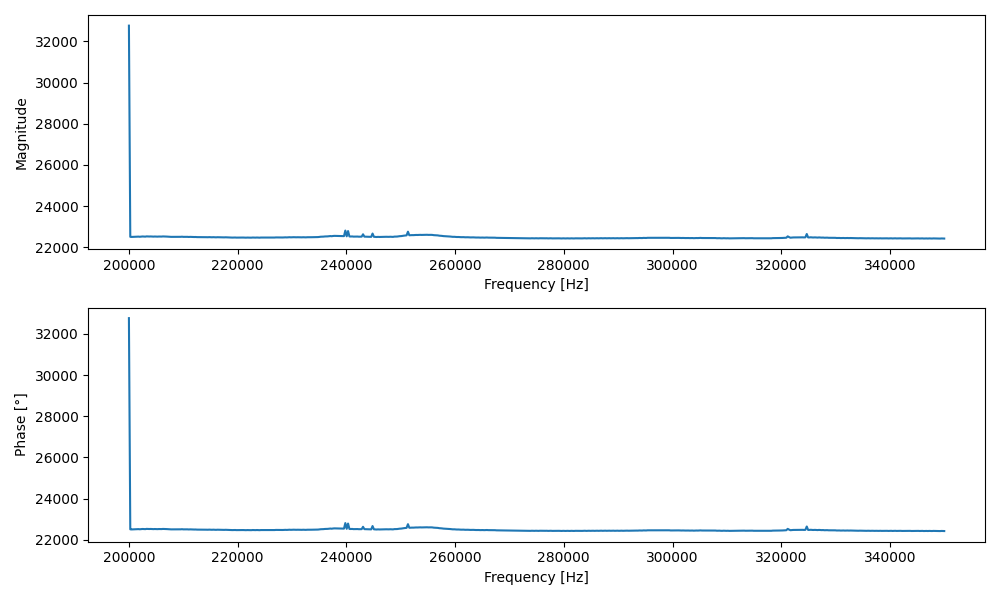

Data behind this chart, as committed beside it:
Frequency [Hz], Magnitude, Phase [°]
200000, 32767, 32767
200250, 22511, 22511
200500, 22506, 22506
200751, 22509, 22509
201001, 22514, 22514
201252, 22510, 22510
201502, 22515, 22515
201752, 22521, 22521
202003, 22514, 22514
202253, 22520, 22520
202504, 22528, 22528
202754, 22525, 22525
203004, 22520, 22520
203255, 22532, 22532
203505, 22529, 22529
203756, 22526, 22526
204006, 22529, 22529
204256, 22525, 22525
204507, 22521, 22521
204757, 22526, 22526
205008, 22523, 22523
205258, 22520, 22520
205508, 22525, 22525
205759, 22524, 22524
206009, 22523, 22523
206260, 22530, 22530
206510, 22528, 22528
206760, 22521, 22521
207011, 22522, 22522
207261, 22516, 22516
207512, 22509, 22509
207762, 22509, 22509
208012, 22509, 22509
208263, 22513, 22513
208513, 22508, 22508
208764, 22512, 22512
209014, 22514, 22514
209264, 22509, 22509
209515, 22511, 22511
209765, 22517, 22517
210016, 22509, 22509
210266, 22511, 22511
210516, 22514, 22514
210767, 22510, 22510
211017, 22504, 22504
211268, 22509, 22509
211518, 22506, 22506
211768, 22499, 22499
212019, 22501, 22501
212269, 22503, 22503
212520, 22497, 22497
212770, 22497, 22497
213020, 22498, 22498
213271, 22501, 22501
213521, 22495, 22495
213772, 22494, 22494
214022, 22498, 22498
214272, 22493, 22493
214523, 22491, 22491
214773, 22496, 22496
... 540 more rows
